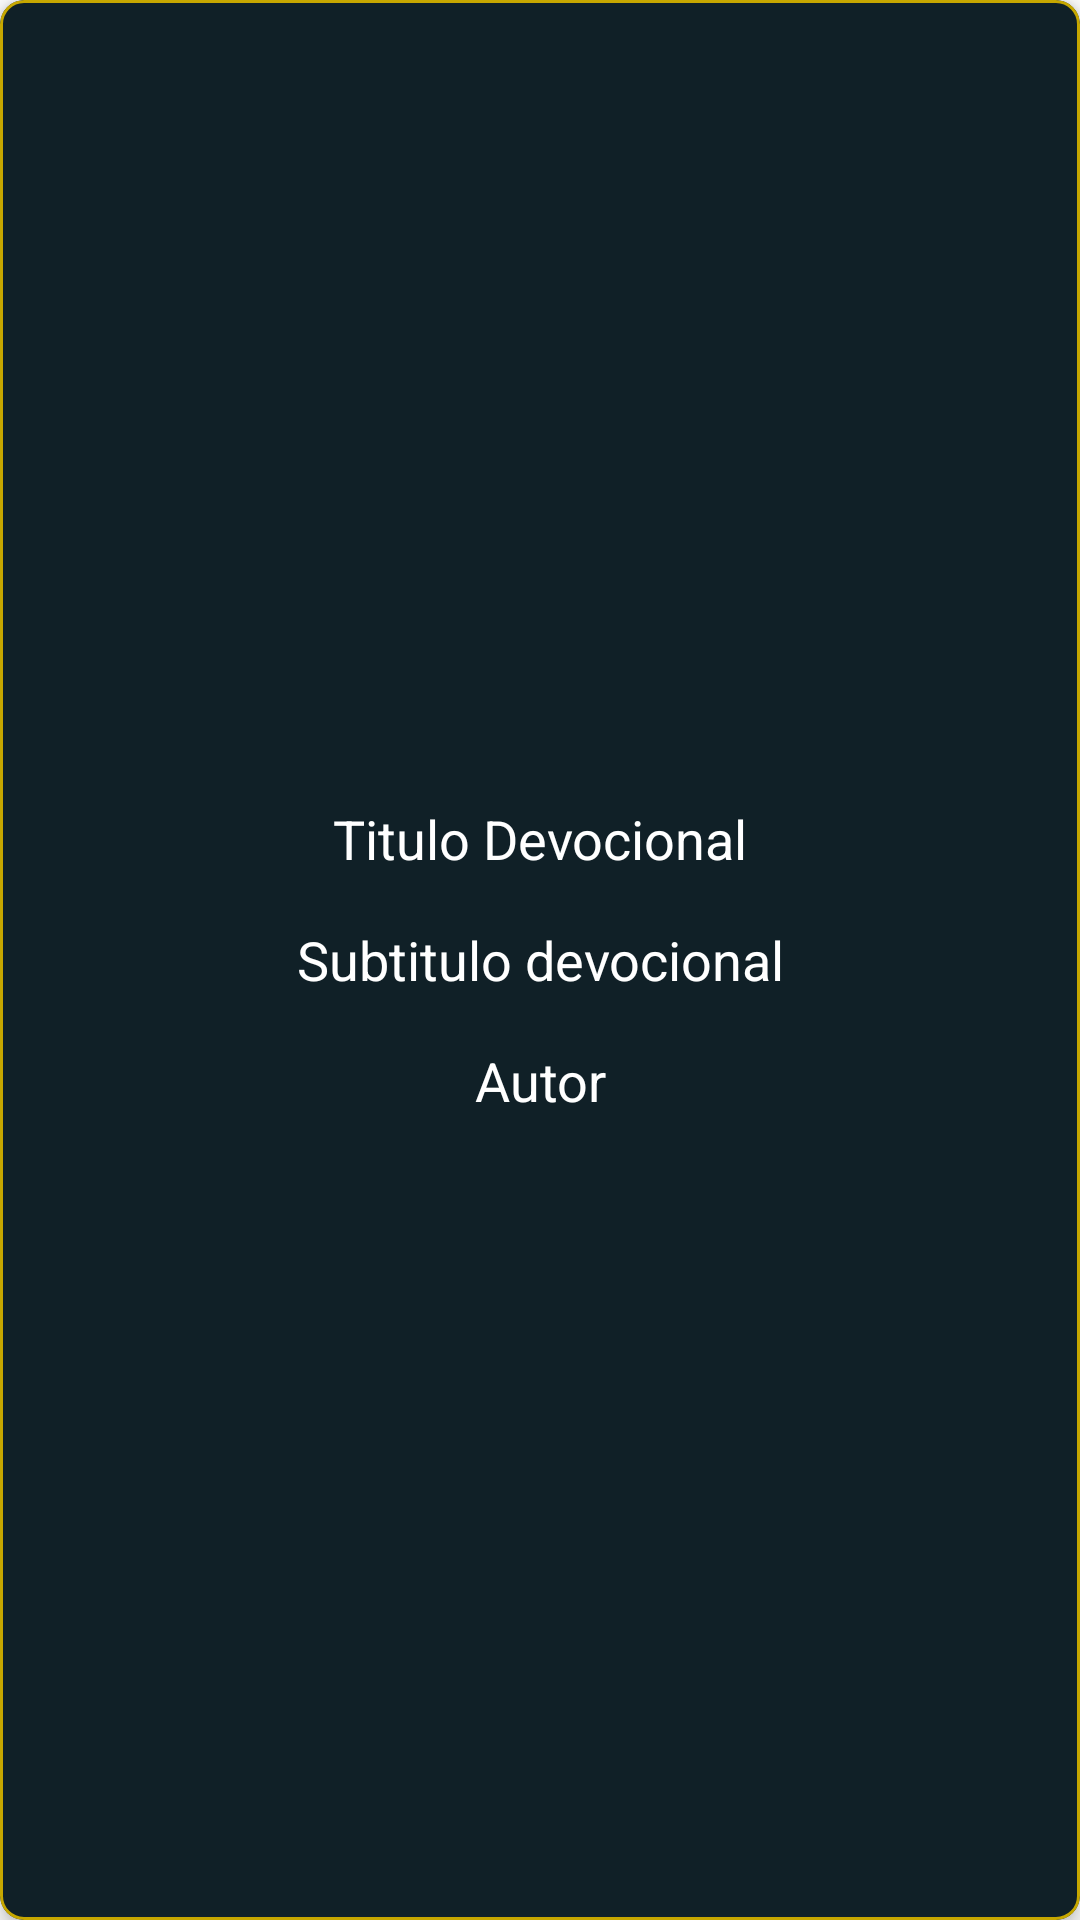

This screen was rendered from an Android layout file. Write that file and the resources it references.
<!-- AndroidManifest.xml: application theme AppTheme -->
<!-- res/layout/fragment_devocional.xml -->
<?xml version="1.0" encoding="utf-8"?>
<com.google.android.material.card.MaterialCardView xmlns:android="http://schemas.android.com/apk/res/android"
    xmlns:app="http://schemas.android.com/apk/res-auto"
    android:id="@+id/cardviewDevocional"
    android:layout_width="match_parent"
    android:layout_height="wrap_content"
    app:cardCornerRadius="8dp"
    app:cardBackgroundColor="#102027"
    app:cardElevation="4dp"
    app:rippleColor="@color/colorSecundary"
    android:clickable="true"
    app:strokeWidth="1dp"
    app:strokeColor="@color/colorSecundaryDark"
    android:layout_margin="4dp"
    app:layout_constraintBottom_toBottomOf="parent"
    app:layout_constraintEnd_toEndOf="parent"
    app:layout_constraintStart_toStartOf="parent"
    app:layout_constraintTop_toTopOf="parent">


    <LinearLayout
        android:layout_width="match_parent"
        android:layout_height="wrap_content"
        android:layout_gravity="center"
        android:orientation="vertical">

        <LinearLayout
            android:layout_width="match_parent"
            android:layout_height="wrap_content"
            android:padding="4dp"
            android:orientation="horizontal">
            <com.google.android.material.textview.MaterialTextView
                android:id="@+id/tvDevocionalTitulo"
                android:layout_width="match_parent"
                android:layout_height="wrap_content"
                android:text="@string/devocinal_titulo"
                android:gravity="center"
                android:textColor="@color/primaryTextColor"
                android:textSize="18sp" />
        </LinearLayout>

        <LinearLayout
            android:layout_width="match_parent"
            android:layout_height="wrap_content"
            android:padding="8dp"
            android:orientation="horizontal">
            <com.google.android.material.textview.MaterialTextView
                android:id="@+id/tvDevocionalSubtitulo"
                android:layout_width="match_parent"
                android:layout_height="wrap_content"
                android:text="@string/devocinal_subtitulo"
                android:padding="4dp"
                android:gravity="center"
                android:textColor="@color/primaryTextColor"
                android:textSize="18sp" />
        </LinearLayout>

        <LinearLayout
            android:layout_width="match_parent"
            android:layout_height="wrap_content"
            android:orientation="vertical"
            android:layout_weight="0.55">

            <com.google.android.material.textview.MaterialTextView
                android:id="@+id/tvDevocionalAutor"
                android:layout_width="match_parent"
                android:layout_height="wrap_content"
                android:text="@string/devocinal_autor"
                android:padding="4dp"
                android:textColor="@color/primaryTextColor"
                android:textSize="18sp"
                android:gravity="center" />
        </LinearLayout>


    </LinearLayout>

</com.google.android.material.card.MaterialCardView>
<!-- resources referenced by this layout -->
<resources>
  <color name="colorSecundary">#fdd835</color>
  <color name="colorSecundaryDark">#c6a700</color>
  <color name="primaryTextColor">#ffffff</color>
  <string name="devocinal_autor">Autor</string>
  <string name="devocinal_subtitulo">Subtitulo devocional</string>
  <string name="devocinal_titulo">Titulo Devocional</string>
  <style name="AppTheme" parent="Theme.MaterialComponents.DayNight.NoActionBar">
          
          <item name="colorPrimary">@color/colorPrimary</item>
          <item name="colorPrimaryDark">@color/colorPrimaryDark</item>
          <item name="colorAccent">@color/colorPrimaryLight</item>
      </style>
  <color name="colorPrimary">#c62828</color>
  <color name="colorPrimaryDark">#8e0000</color>
  <color name="colorPrimaryLight">#ff5f52</color>
</resources>
